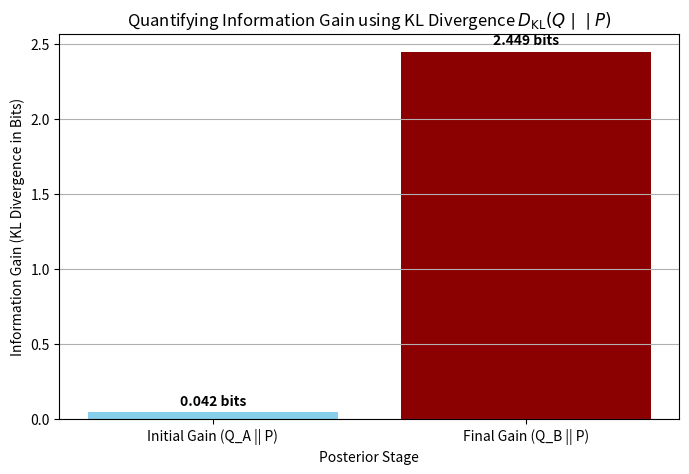

Reproduce this figure in Python.
# Source: Optimization/chapter-9/codebook.md -- Block 3

import numpy as np
import matplotlib.pyplot as plt

# ====================================================================
# 1. Setup Parameters and KL Divergence Function
# ====================================================================

# Analytical KL Divergence for D_KL(Q || P) where both are 1D Gaussians
def kl_divergence_gaussian(mu_q, sigma_q, mu_p, sigma_p):
    """Calculates D_KL(Q || P) for two 1D Gaussians."""
    # D_KL(Q || P) = 0.5 * [log(s_p^2 / s_q^2) + (s_q^2 + (m_q - m_p)^2) / s_p^2 - 1]
    
    sigma_q_sq = sigma_q**2
    sigma_p_sq = sigma_p**2
    
    kl = 0.5 * (
        np.log(sigma_p_sq / sigma_q_sq) 
        + (sigma_q_sq + (mu_q - mu_p)**2) / sigma_p_sq 
        - 1
    )
    return kl

# --- Define fixed Prior (P) ---
MU_PRIOR = 1.0
SIGMA_PRIOR = 2.0 

# --- Define Posterior Scenarios (Q) ---
# Simulates the result of observing more data (mu moves, sigma shrinks)

# Scenario A: Initial Posterior (Q_A) - After a small amount of data
MU_A = 1.5 
SIGMA_A = 1.8 # Still wide

# Scenario B: Final Posterior (Q_B) - After much data (final convergence)
MU_B = 4.5 
SIGMA_B = 0.5 # Much narrower and closer to the true mean

# ====================================================================
# 2. Calculation of Information Gain
# ====================================================================

# Information Gain A: D_KL(Q_A || P)
KL_A = kl_divergence_gaussian(MU_A, SIGMA_A, MU_PRIOR, SIGMA_PRIOR)

# Information Gain B: D_KL(Q_B || P)
KL_B = kl_divergence_gaussian(MU_B, SIGMA_B, MU_PRIOR, SIGMA_PRIOR)

# ====================================================================
# 3. Visualization and Summary
# ====================================================================

kl_values = [KL_A, KL_B]
names = ['Initial Gain (Q_A || P)', 'Final Gain (Q_B || P)']

plt.figure(figsize=(8, 5))

# Plot KL comparison
plt.bar(names, kl_values, color=['skyblue', 'darkred'])

plt.text(0, KL_A + 0.05, f'{KL_A:.3f} bits', ha='center', color='k', weight='bold')
plt.text(1, KL_B + 0.05, f'{KL_B:.3f} bits', ha='center', color='k', weight='bold')

# Labeling and Formatting
plt.title(r'Quantifying Information Gain using KL Divergence $D_{\text{KL}}(Q \mid\mid P)$')
plt.xlabel('Posterior Stage')
plt.ylabel('Information Gain (KL Divergence in Bits)')
plt.grid(True, axis='y')
plt.show()

# --- Analysis Summary ---
print("\n--- KL Divergence (Information Gain) Analysis ---")
print(f"Prior P: \u03bc={MU_PRIOR}, \u03c3={SIGMA_PRIOR}")
print(f"Final Posterior Q_B: \u03bc={MU_B}, \u03c3={SIGMA_B}")
print("-------------------------------------------------")
print(f"KL Divergence D_KL(Q_A || P): {KL_A:.3f} (Low gain)")
print(f"KL Divergence D_KL(Q_B || P): {KL_B:.3f} (High gain)")

print("\nConclusion: The final posterior (Q_B) is statistically much farther from the initial prior (P) than the early posterior (Q_A). This quantitative increase in KL divergence confirms the **information gain** provided by additional data: the final, more confident, and centered belief represents a major shift away from the initial, uninformed belief.")
